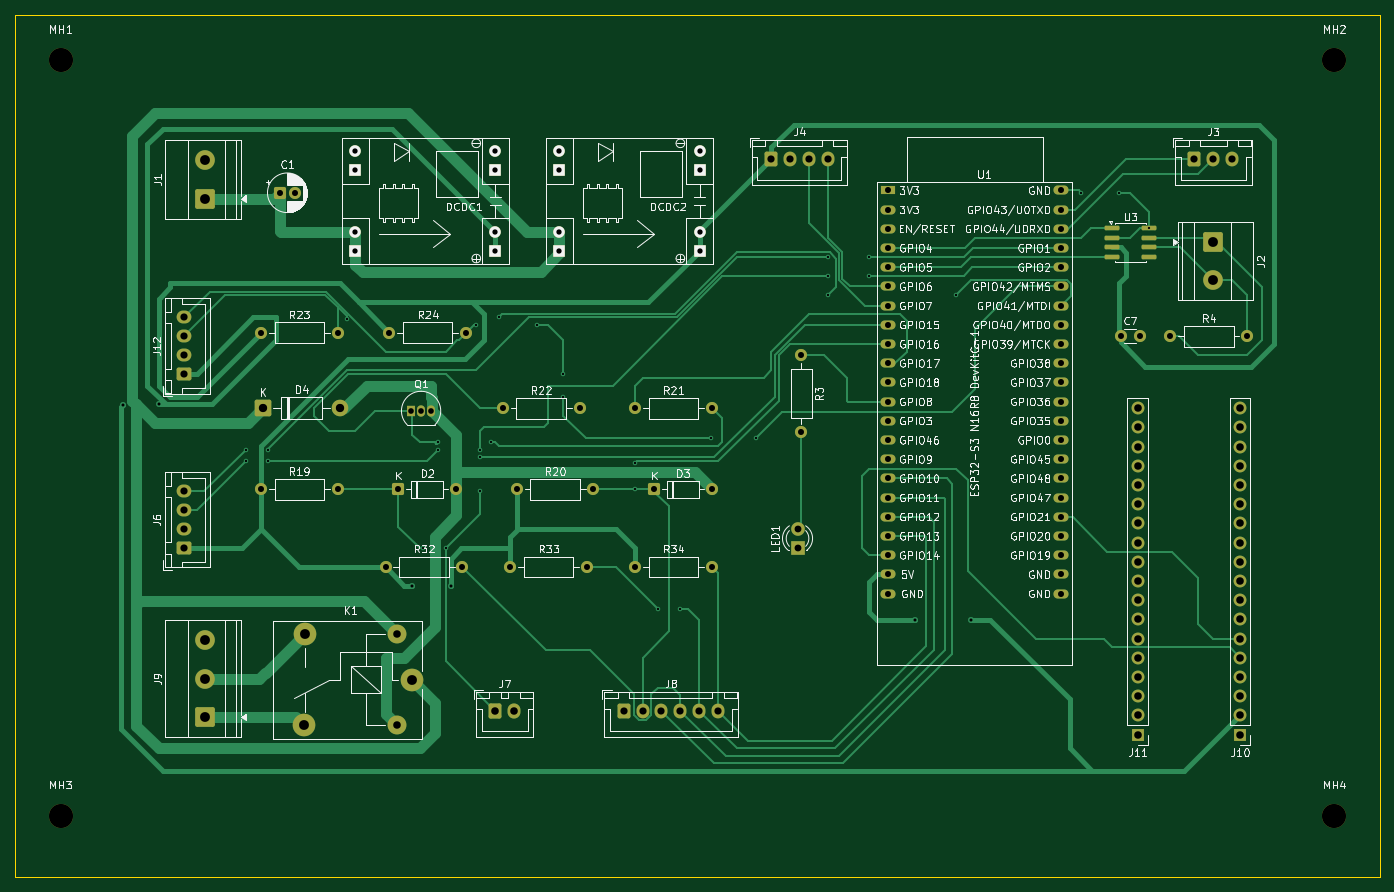
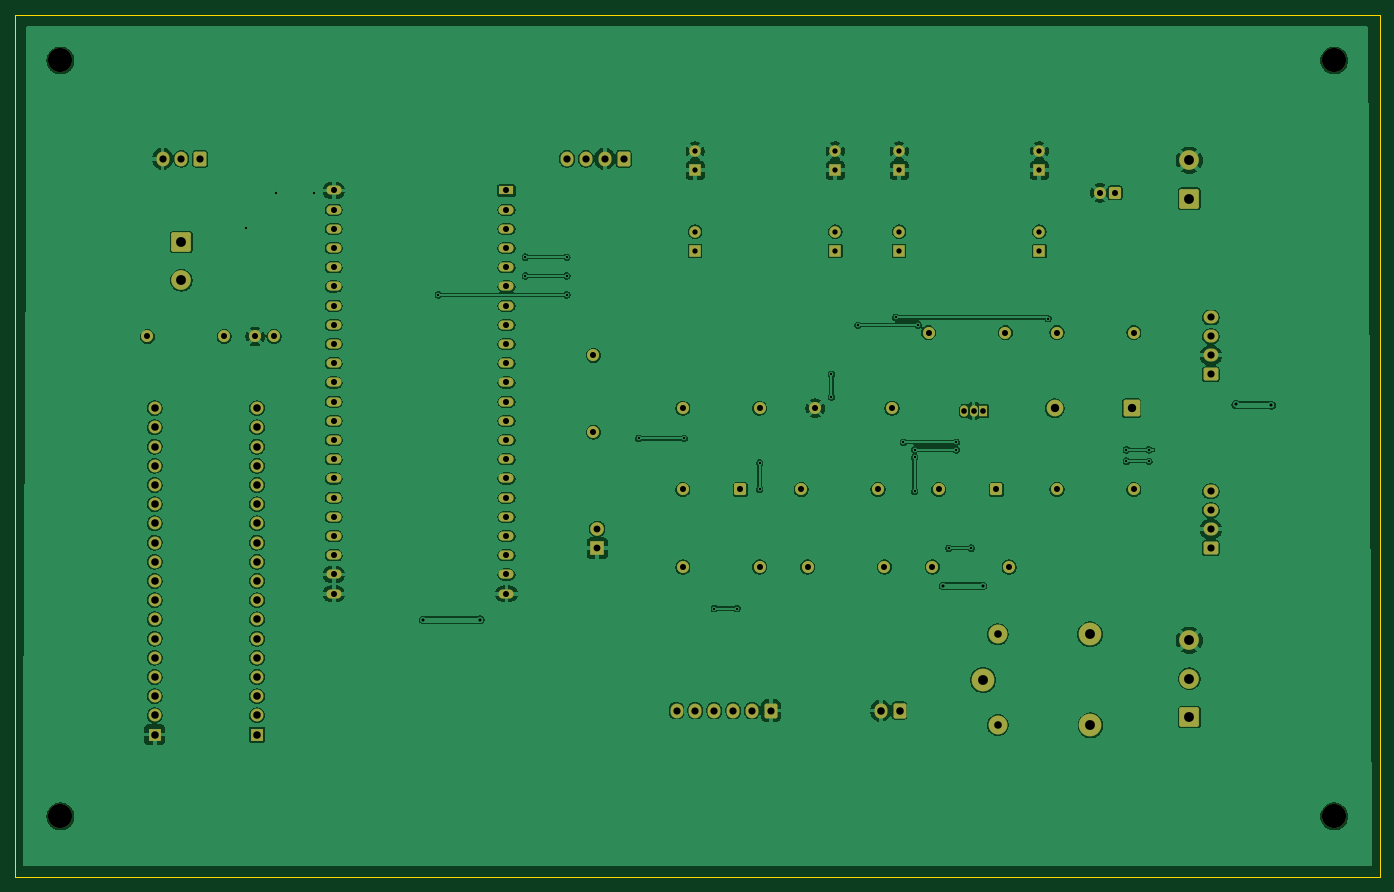
Circuit board: 11 layer files. Board 180.5 x 114.0 mm.
- bottom_copper: winch_mainboard-B_Cu.gbr (295481 bytes)
- bottom_mask: winch_mainboard-B_Mask.gbr (6782 bytes)
- paste: winch_mainboard-B_Paste.gbr (496 bytes)
- bottom_silk: winch_mainboard-B_Silkscreen.gbr (497 bytes)
- outline: winch_mainboard-Edge_Cuts.gbr (611 bytes)
- top_copper: winch_mainboard-F_Cu.gbr (28574 bytes)
- top_mask: winch_mainboard-F_Mask.gbr (7092 bytes)
- paste: winch_mainboard-F_Paste.gbr (1351 bytes)
- top_silk: winch_mainboard-F_Silkscreen.gbr (217977 bytes)
- drill: winch_mainboard-NPTH.drl (376 bytes)
- drill: winch_mainboard-PTH.drl (3734 bytes)

=== bottom_copper: winch_mainboard-B_Cu.gbr (295481 bytes, source omitted) ===
=== bottom_mask: winch_mainboard-B_Mask.gbr (6782 bytes, source omitted) ===
=== paste: winch_mainboard-B_Paste.gbr ===
G04 #@! TF.GenerationSoftware,KiCad,Pcbnew,10.0.5*
G04 #@! TF.CreationDate,2026-08-15T22:03:08+02:00*
G04 #@! TF.ProjectId,winch_mainboard,77696e63-685f-46d6-9169-6e626f617264,rev?*
G04 #@! TF.SameCoordinates,Original*
G04 #@! TF.FileFunction,Paste,Bot*
G04 #@! TF.FilePolarity,Positive*
%FSLAX46Y46*%
G04 Gerber Fmt 4.6, Leading zero omitted, Abs format (unit mm)*
G04 Created by KiCad (PCBNEW 10.0.5) date 2026-08-15 22:03:08*
%MOMM*%
%LPD*%
G01*
G04 APERTURE LIST*
G04 APERTURE END LIST*
M02*

=== bottom_silk: winch_mainboard-B_Silkscreen.gbr ===
G04 #@! TF.GenerationSoftware,KiCad,Pcbnew,10.0.5*
G04 #@! TF.CreationDate,2026-08-15T22:03:09+02:00*
G04 #@! TF.ProjectId,winch_mainboard,77696e63-685f-46d6-9169-6e626f617264,rev?*
G04 #@! TF.SameCoordinates,Original*
G04 #@! TF.FileFunction,Legend,Bot*
G04 #@! TF.FilePolarity,Positive*
%FSLAX46Y46*%
G04 Gerber Fmt 4.6, Leading zero omitted, Abs format (unit mm)*
G04 Created by KiCad (PCBNEW 10.0.5) date 2026-08-15 22:03:09*
%MOMM*%
%LPD*%
G01*
G04 APERTURE LIST*
G04 APERTURE END LIST*
M02*

=== outline: winch_mainboard-Edge_Cuts.gbr ===
G04 #@! TF.GenerationSoftware,KiCad,Pcbnew,10.0.5*
G04 #@! TF.CreationDate,2026-08-15T22:03:09+02:00*
G04 #@! TF.ProjectId,winch_mainboard,77696e63-685f-46d6-9169-6e626f617264,rev?*
G04 #@! TF.SameCoordinates,Original*
G04 #@! TF.FileFunction,Profile,NP*
%FSLAX46Y46*%
G04 Gerber Fmt 4.6, Leading zero omitted, Abs format (unit mm)*
G04 Created by KiCad (PCBNEW 10.0.5) date 2026-08-15 22:03:09*
%MOMM*%
%LPD*%
G01*
G04 APERTURE LIST*
G04 #@! TA.AperFunction,Profile*
%ADD10C,0.150000*%
G04 #@! TD*
G04 APERTURE END LIST*
D10*
X0Y0D02*
X180500000Y0D01*
X180500000Y-114000000D01*
X0Y-114000000D01*
X0Y0D01*
M02*

=== top_copper: winch_mainboard-F_Cu.gbr (28574 bytes, source omitted) ===
=== top_mask: winch_mainboard-F_Mask.gbr (7092 bytes, source omitted) ===
=== paste: winch_mainboard-F_Paste.gbr (1351 bytes, source withheld) ===
=== top_silk: winch_mainboard-F_Silkscreen.gbr (217977 bytes, source omitted) ===
=== drill: winch_mainboard-NPTH.drl ===
M48
; DRILL file KiCad 10.0.5 date 2026-08-15T22:05:19
; FORMAT={-:-/ absolute / metric / decimal}
; #@! TF.CreationDate,2026-08-15T22:05:19+02:00
; #@! TF.GenerationSoftware,Kicad,Pcbnew,10.0.5
; #@! TF.FileFunction,NonPlated,1,2,NPTH
FMAT,2
METRIC
; #@! TA.AperFunction,NonPlated,NPTH,ComponentDrill
T1C3.200
%
G90
G05
T1
X6.0Y-6.0
X6.0Y-106.0
X174.5Y-6.0
X174.5Y-106.0
M30

=== drill: winch_mainboard-PTH.drl ===
M48
; DRILL file KiCad 10.0.5 date 2026-08-15T22:05:19
; FORMAT={-:-/ absolute / metric / decimal}
; #@! TF.CreationDate,2026-08-15T22:05:19+02:00
; #@! TF.GenerationSoftware,Kicad,Pcbnew,10.0.5
; #@! TF.FileFunction,Plated,1,2,PTH
FMAT,2
METRIC
; #@! TA.AperFunction,Plated,PTH,ViaDrill
T1C0.300
; #@! TA.AperFunction,Plated,PTH,ViaDrill
T2C0.400
; #@! TA.AperFunction,Plated,PTH,ComponentDrill
T3C0.700
; #@! TA.AperFunction,Plated,PTH,ComponentDrill
T4C0.750
; #@! TA.AperFunction,Plated,PTH,ComponentDrill
T5C0.800
; #@! TA.AperFunction,Plated,PTH,ComponentDrill
T6C0.900
; #@! TA.AperFunction,Plated,PTH,ComponentDrill
T7C0.950
; #@! TA.AperFunction,Plated,PTH,ComponentDrill
T8C1.000
; #@! TA.AperFunction,Plated,PTH,ComponentDrill
T9C1.100
; #@! TA.AperFunction,Plated,PTH,ComponentDrill
T10C1.300
%
G90
G05
T1
X30.5Y-57.5
X30.5Y-59.0
X33.5Y-57.5
X33.5Y-59.0
X43.859Y-40.141
X54.0Y-70.5
X56.0Y-56.5
X56.0Y-57.5
X57.0Y-70.5
X61.0Y-41.0
X61.5Y-57.5
X61.5Y-58.5
X61.5Y-63.0
X63.0Y-56.5
X64.0Y-40.0
X69.0Y-41.0
X72.5Y-47.5
X72.5Y-50.5
X82.0Y-59.25
X82.0Y-62.75
X85.0Y-78.5
X88.0Y-78.5
X92.0Y-56.0
X98.0Y-56.0
X107.5Y-32.0
X107.5Y-34.5
X107.5Y-37.0
X113.0Y-32.0
X113.0Y-34.5
X124.5Y-37.0
X141.0Y-23.5
X146.0Y-23.5
X150.0Y-28.19
T2
X14.293Y-51.604
X19.0Y-51.5
X52.5Y-75.5
X57.7Y-75.5
X119.0Y-80.0
X126.5Y-80.0
T3
X45.0Y-17.978
X45.0Y-20.518
X45.0Y-28.646
X45.0Y-31.186
X63.542Y-17.978
X63.542Y-20.518
X63.542Y-28.646
X63.542Y-31.186
X72.0Y-17.978
X72.0Y-20.518
X72.0Y-28.646
X72.0Y-31.186
X90.542Y-17.978
X90.542Y-20.518
X90.542Y-28.646
X90.542Y-31.186
T4
X52.43Y-52.36
X53.7Y-52.36
X54.97Y-52.36
T5
X32.5Y-42.0
X32.5Y-62.75
X35.0Y-23.5
X37.0Y-23.5
X42.66Y-42.0
X42.66Y-62.75
X49.0Y-73.0
X49.5Y-42.0
X50.693Y-62.75
X58.313Y-62.75
X59.16Y-73.0
X59.66Y-42.0
X64.5Y-52.0
X65.5Y-73.0
X66.347Y-62.75
X74.66Y-52.0
X75.66Y-73.0
X76.507Y-62.75
X82.0Y-52.0
X82.0Y-73.0
X84.54Y-62.75
X92.16Y-52.0
X92.16Y-62.75
X92.16Y-73.0
X104.0Y-45.0
X104.0Y-55.16
X115.496Y-71.455
X115.496Y-73.995
X115.496Y-76.535
X115.5Y-23.198
X115.5Y-25.738
X115.5Y-28.278
X115.5Y-30.818
X115.5Y-33.358
X115.5Y-35.898
X115.5Y-38.438
X115.5Y-40.978
X115.5Y-43.518
X115.5Y-46.058
X115.5Y-48.598
X115.5Y-51.138
X115.5Y-53.678
X115.5Y-56.218
X115.5Y-58.758
X115.5Y-61.298
X115.5Y-63.838
X115.5Y-66.378
X115.5Y-68.918
X138.36Y-23.198
X138.36Y-25.738
X138.36Y-28.278
X138.36Y-30.818
X138.36Y-33.358
X138.36Y-35.898
X138.36Y-38.438
X138.36Y-40.978
X138.36Y-43.518
X138.36Y-46.058
X138.36Y-48.598
X138.36Y-51.138
X138.36Y-53.678
X138.36Y-56.218
X138.36Y-58.758
X138.36Y-61.298
X138.36Y-63.838
X138.36Y-66.378
X138.36Y-68.918
X138.36Y-71.458
X138.36Y-73.998
X138.36Y-76.538
X146.25Y-42.5
X148.75Y-42.5
X152.84Y-42.5
X163.0Y-42.5
T6
X103.5Y-67.96
X103.5Y-70.5
T7
X22.312Y-40.0
X22.312Y-42.5
X22.312Y-45.0
X22.312Y-47.5
X22.312Y-63.0
X22.312Y-65.5
X22.312Y-68.0
X22.312Y-70.5
X80.5Y-92.0
X83.0Y-92.0
X85.5Y-92.0
X88.0Y-92.0
X90.5Y-92.0
X93.0Y-92.0
X100.0Y-19.0
X102.5Y-19.0
X105.0Y-19.0
X107.5Y-19.0
X156.0Y-19.0
X158.5Y-19.0
X161.0Y-19.0
T8
X50.5Y-81.9
X50.5Y-93.9
X63.5Y-92.0
X66.0Y-92.0
X148.5Y-52.0
X148.5Y-54.54
X148.5Y-57.08
X148.5Y-59.62
X148.5Y-62.16
X148.5Y-64.7
X148.5Y-67.24
X148.5Y-69.78
X148.5Y-72.32
X148.5Y-74.86
X148.5Y-77.4
X148.5Y-79.94
X148.5Y-82.48
X148.5Y-85.02
X148.5Y-87.56
X148.5Y-90.1
X148.5Y-92.64
X148.5Y-95.18
X162.04Y-52.0
X162.04Y-54.54
X162.04Y-57.08
X162.04Y-59.62
X162.04Y-62.16
X162.04Y-64.7
X162.04Y-67.24
X162.04Y-69.78
X162.04Y-72.32
X162.04Y-74.86
X162.04Y-77.4
X162.04Y-79.94
X162.04Y-82.48
X162.04Y-85.02
X162.04Y-87.56
X162.04Y-90.1
X162.04Y-92.64
X162.04Y-95.18
T9
X32.8Y-52.0
X42.96Y-52.0
T10
X25.172Y-19.2
X25.172Y-24.28
X25.172Y-82.7
X25.172Y-87.78
X25.172Y-92.86
X38.25Y-93.95
X38.3Y-81.9
X52.45Y-87.95
X158.5Y-30.0
X158.5Y-35.08
M30
